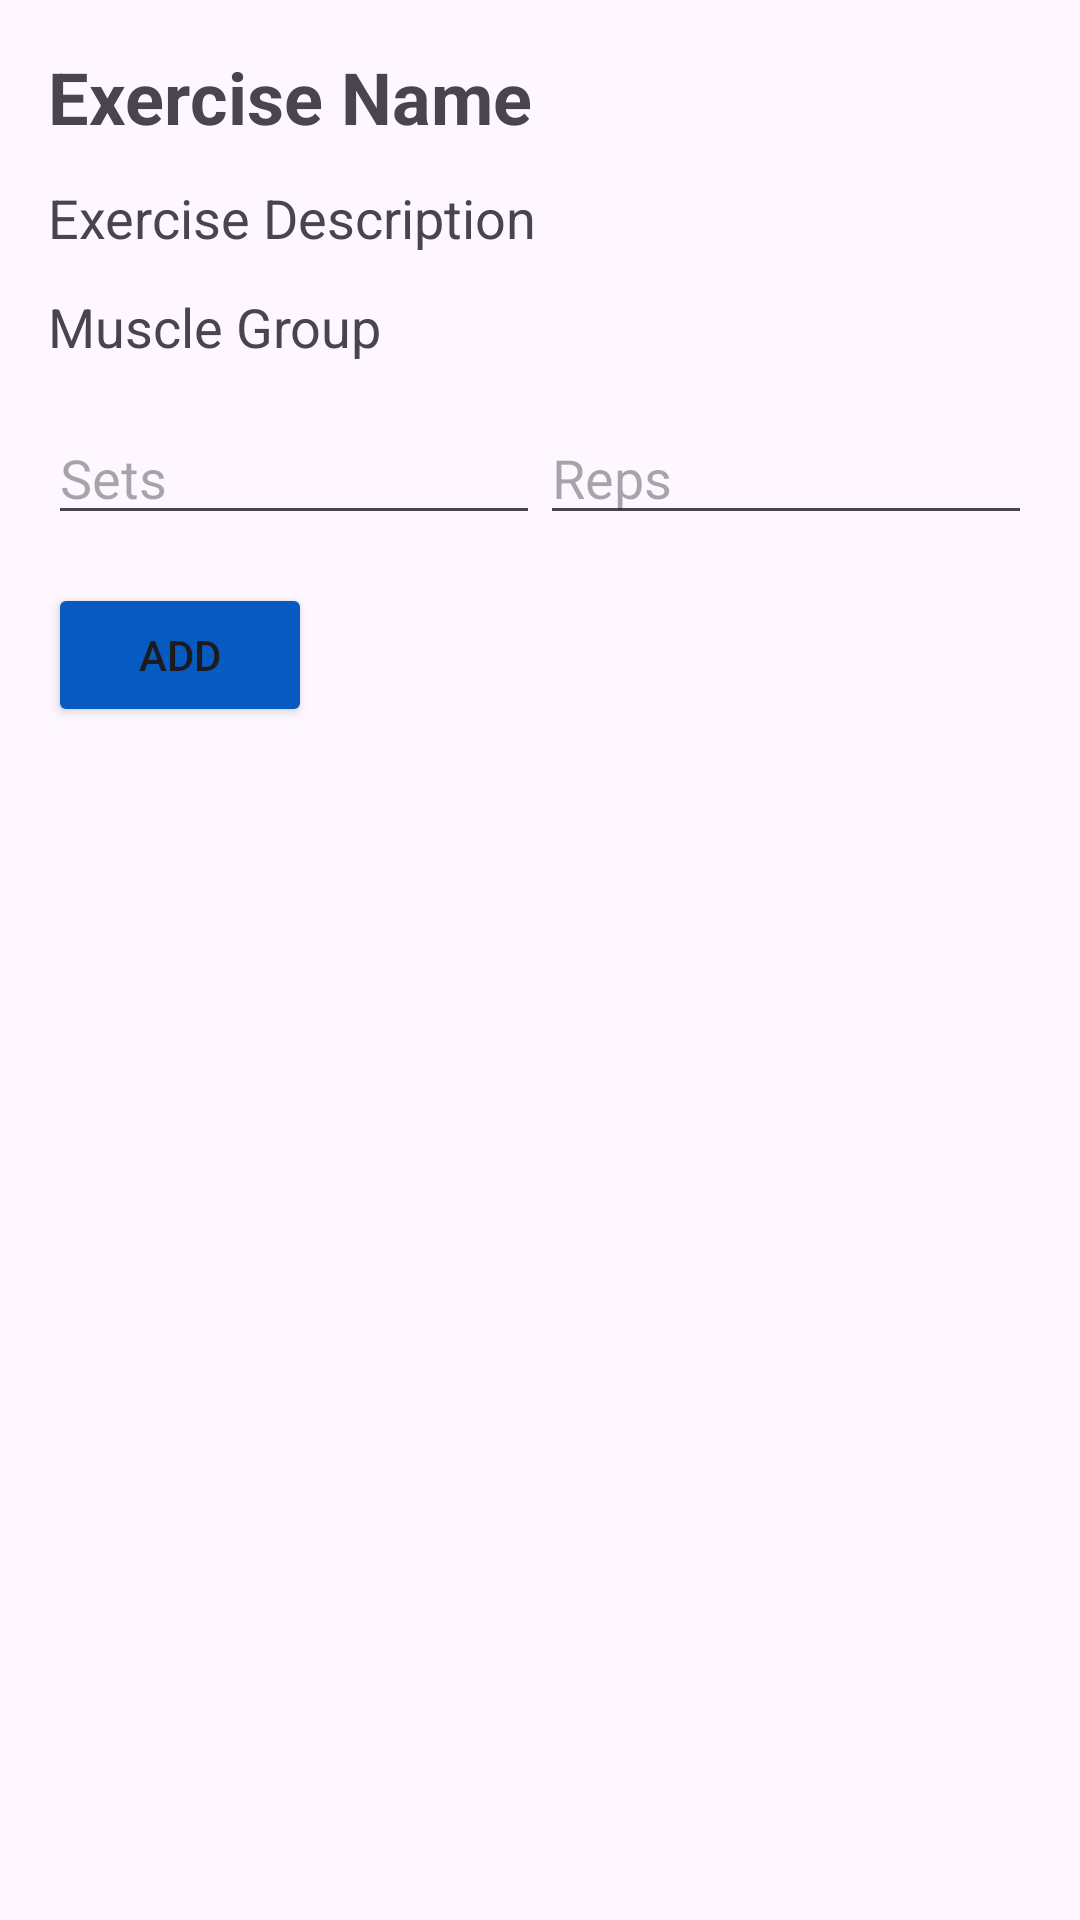

Here is an Android app screen rendered from its layout file. Give the layout XML and the strings, colors and styles it references.
<!-- AndroidManifest.xml: application theme Theme.FitnessApp -->
<!-- res/layout/activity_exercise_detail.xml -->
<?xml version="1.0" encoding="utf-8"?>
<LinearLayout
    xmlns:android="http://schemas.android.com/apk/res/android"
    android:id="@+id/main"
    android:layout_width="match_parent"
    android:layout_height="match_parent"
    android:orientation="vertical"
    android:padding="16dp"
    android:layout_marginStart="10dp"
    android:layout_marginTop="10dp">

    <TextView
        android:id="@+id/exercise_name_detail"
        android:layout_width="wrap_content"
        android:layout_height="wrap_content"
        android:text="Exercise Name"
        android:textSize="24sp"
        android:textStyle="bold" />

    <TextView
        android:id="@+id/exercise_description_detail"
        android:layout_width="wrap_content"
        android:layout_height="wrap_content"
        android:text="Exercise Description"
        android:textSize="18sp"
        android:layout_marginTop="12dp"/>

    <TextView
        android:id="@+id/exercise_muscle_detail"
        android:layout_width="wrap_content"
        android:layout_height="wrap_content"
        android:text="Muscle Group"
        android:textSize="18sp"
        android:layout_marginTop="12dp"/>

    
    <LinearLayout
        android:layout_width="match_parent"
        android:layout_height="wrap_content"
        android:orientation="horizontal"
        android:layout_marginTop="16dp">

        
        <EditText
            android:id="@+id/set_input"
            android:layout_width="0dp"
            android:layout_height="match_parent"
            android:layout_weight="1"
            android:hint="Sets"
            android:inputType="number" />

        
        <EditText
            android:id="@+id/reps_input"
            android:layout_width="0dp"
            android:layout_height="wrap_content"
            android:layout_weight="1"
            android:hint="Reps"
            android:inputType="number"/>

    </LinearLayout>

    
    <Button
        android:id="@+id/add_button"
        android:layout_width="wrap_content"
        android:layout_height="wrap_content"
        android:layout_marginTop="16dp"
        android:backgroundTint="#065ac0"
        android:text="Add" />

</LinearLayout>
<!-- resources referenced by this layout -->
<resources>
  <style name="Theme.FitnessApp" parent="Base.Theme.FitnessApp" />
  <style name="Base.Theme.FitnessApp" parent="Theme.Material3.DayNight.NoActionBar">
          <item name="android:statusBarColor">@color/white</item>
          <item name="android:windowLightStatusBar">true</item>
      </style>
  <!-- not gathered from this repository: default colours our renderer supplied (Android Studio template values) -->
  <color name="white">#FFFFFFFF</color>
</resources>
